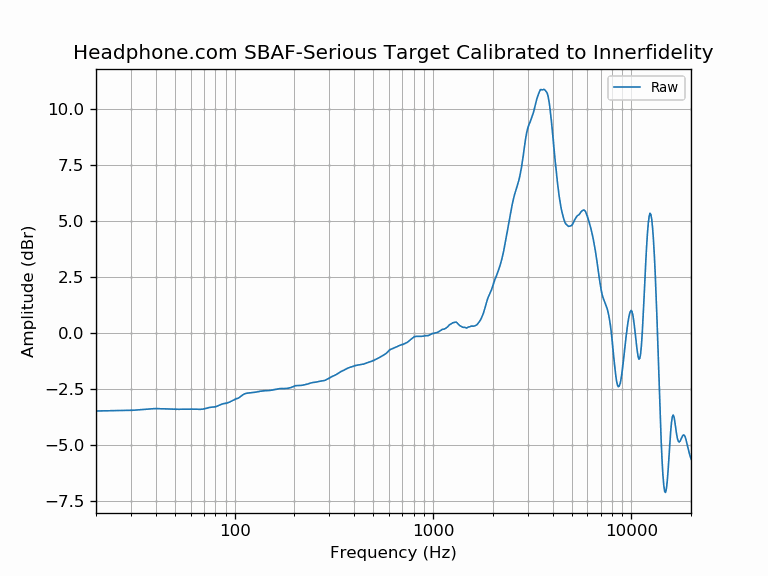

The table this chart was drawn from, first rows:
frequency, raw
20, -3.49
21, -3.49
22, -3.48
23, -3.48
24, -3.48
25, -3.47
26, -3.47
27, -3.47
28, -3.47
29, -3.47
30, -3.46
31, -3.46
32, -3.45
33, -3.44
34, -3.43
35, -3.42
36, -3.41
37, -3.40
38, -3.39
39, -3.39
40, -3.39
41, -3.39
42, -3.39
43, -3.39
44, -3.40
45, -3.40
46, -3.41
47, -3.41
48, -3.41
49, -3.41
50, -3.41
51, -3.42
52, -3.41
53, -3.41
54, -3.41
55, -3.41
56, -3.41
57, -3.41
58, -3.41
59, -3.41
60, -3.41
61, -3.41
62, -3.41
63, -3.41
64, -3.41
65, -3.41
66, -3.42
67, -3.42
68, -3.41
69, -3.41
70, -3.40
71, -3.38
72, -3.37
73, -3.35
74, -3.34
75, -3.33
76, -3.32
77, -3.32
78, -3.31
79, -3.31
... 553 more rows
